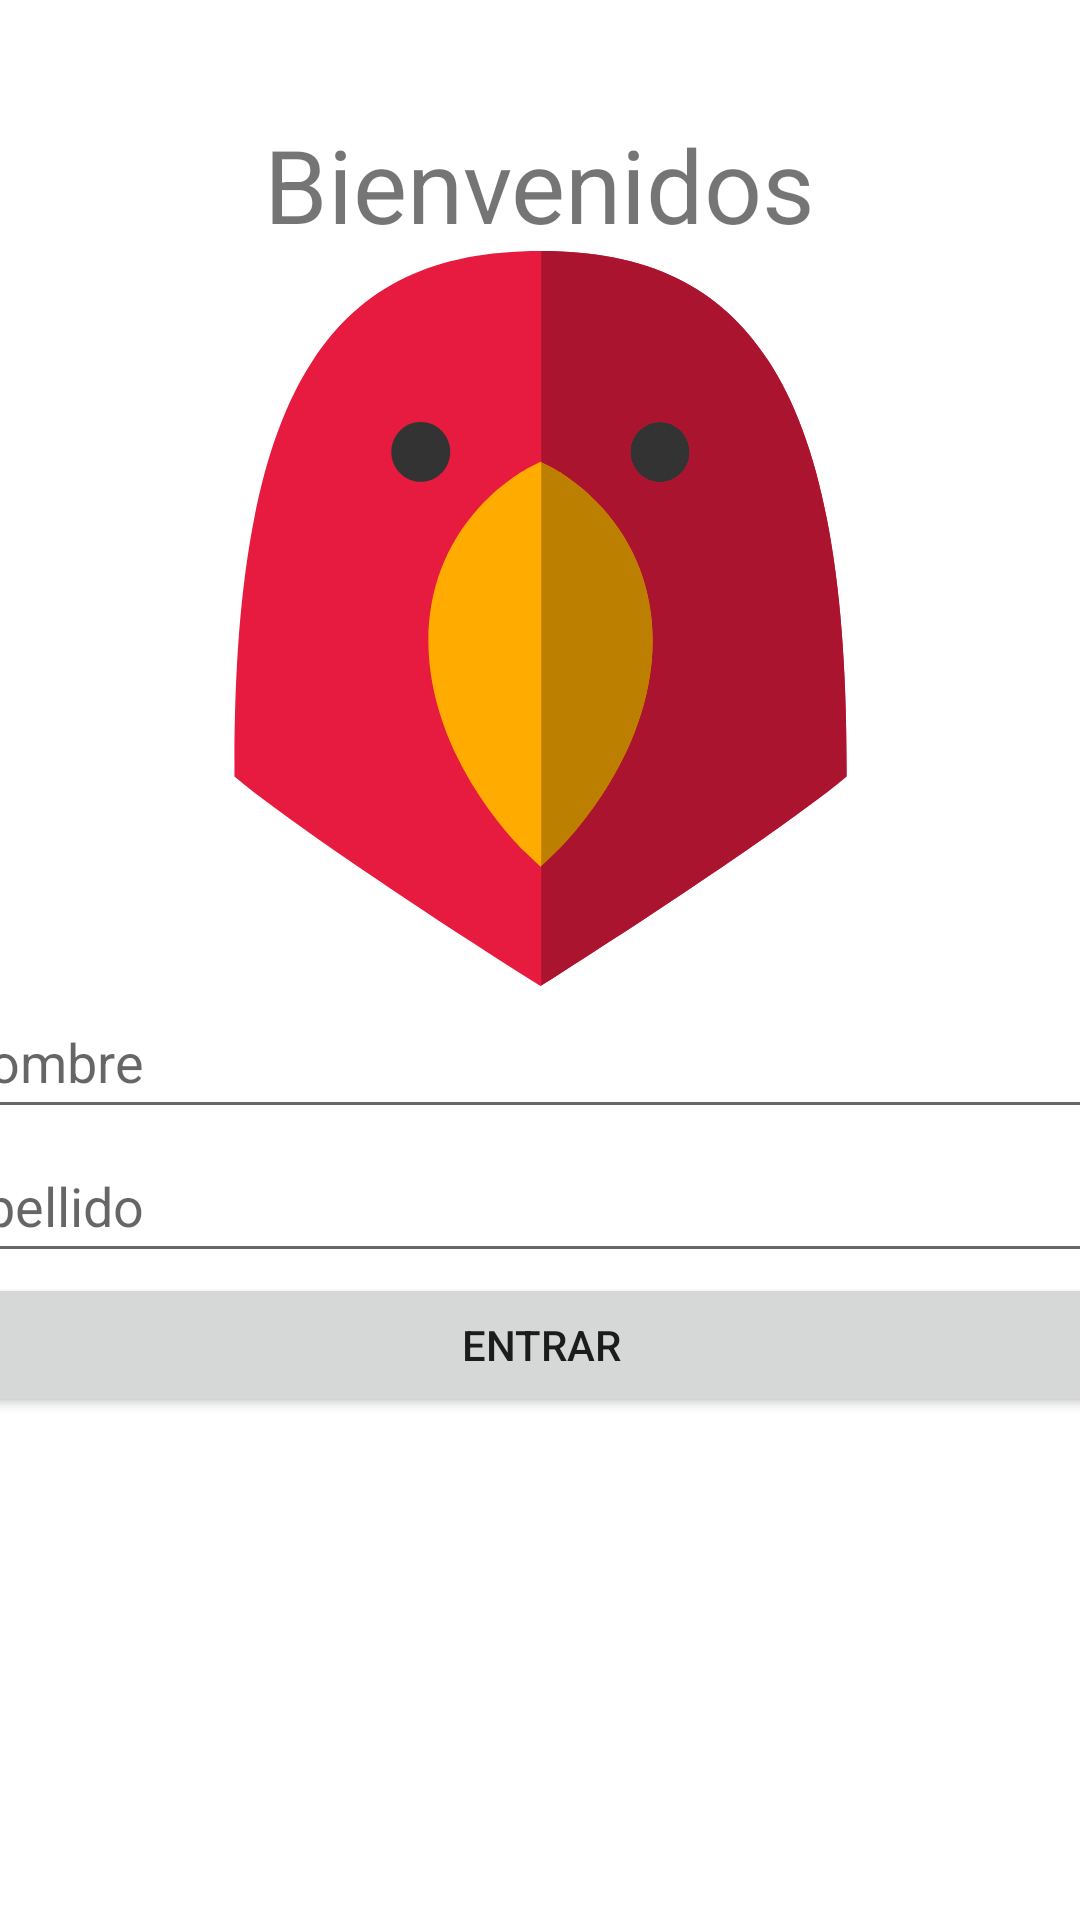

Produce the Android XML layout that renders to this screen, including the resource entries it uses.
<!-- AndroidManifest.xml: application theme Theme.Segundo_Proyecto -->
<!-- res/layout/activity_main.xml -->
<?xml version="1.0" encoding="utf-8"?>
<androidx.constraintlayout.widget.ConstraintLayout xmlns:android="http://schemas.android.com/apk/res/android"
    xmlns:app="http://schemas.android.com/apk/res-auto"
    xmlns:tools="http://schemas.android.com/tools"
    android:layout_width="match_parent"
    android:layout_height="match_parent"
    tools:context=".MainActivity">

    <TextView
        android:id="@+id/textView3"
        android:layout_width="wrap_content"
        android:layout_height="wrap_content"
        android:text="@string/bienvenidos"
        android:textSize="34sp"
        app:layout_constraintBottom_toBottomOf="parent"
        app:layout_constraintEnd_toEndOf="parent"
        app:layout_constraintStart_toStartOf="parent"
        app:layout_constraintTop_toTopOf="parent"
        app:layout_constraintVertical_bias="0.065" />

    <LinearLayout
        android:id="@+id/linearLayout"
        android:layout_width="402dp"
        android:layout_height="189dp"
        android:orientation="vertical"
        app:layout_constraintBottom_toBottomOf="parent"
        app:layout_constraintEnd_toEndOf="parent"
        app:layout_constraintStart_toStartOf="parent"
        app:layout_constraintTop_toTopOf="parent"
        app:layout_constraintVertical_bias="0.728">

        <EditText
            android:id="@+id/txtNombre"
            android:layout_width="match_parent"
            android:layout_height="wrap_content"
            android:autofillHints=""
            android:ems="10"
            android:hint="@string/nombre"
            android:inputType="textPersonName"
            android:minHeight="48dp" />

        <EditText
            android:id="@+id/txtApellido"
            android:layout_width="match_parent"
            android:layout_height="wrap_content"
            android:autofillHints=""
            android:ems="10"
            android:hint="@string/apellido"
            android:inputType="textPersonName"
            android:minHeight="48dp" />

        <Button
            android:id="@+id/btnentrar"
            android:layout_width="match_parent"
            android:layout_height="wrap_content"
            android:onClick="Entrar"
            android:text="@string/entrar" />

    </LinearLayout>

    <ImageView
        android:id="@+id/imageView3"
        android:layout_width="267dp"
        android:layout_height="245dp"
        android:contentDescription="@string/parrot"
        app:layout_constraintBottom_toTopOf="@+id/linearLayout"
        app:layout_constraintEnd_toEndOf="parent"
        app:layout_constraintStart_toStartOf="parent"
        app:layout_constraintTop_toBottomOf="@+id/textView3"
        app:srcCompat="@drawable/ic_parrot_svgrepo_com" />

</androidx.constraintlayout.widget.ConstraintLayout>
<!-- resources referenced by this layout -->
<resources>
  <!-- drawable ic_parrot_svgrepo_com: vector/xml drawable (drawable, 2290 chars, omitted) -->
  <string name="apellido">Apellido</string>
  <string name="bienvenidos">Bienvenidos</string>
  <string name="entrar">Entrar</string>
  <string name="nombre">Nombre</string>
  <string name="parrot">Parrot</string>
  <style name="Theme.Segundo_Proyecto" parent="Theme.MaterialComponents.DayNight.DarkActionBar">
          
          <item name="colorPrimary">@color/purple_500</item>
          <item name="colorPrimaryVariant">@color/purple_700</item>
          <item name="colorOnPrimary">@color/white</item>
          
          <item name="colorSecondary">@color/teal_200</item>
          <item name="colorSecondaryVariant">@color/teal_700</item>
          <item name="colorOnSecondary">@color/black</item>
          
          <item name="android:statusBarColor" tools:targetApi="l">?attr/colorPrimaryVariant</item>
          
      </style>
  <!-- not gathered from this repository: default colours our renderer supplied (Android Studio template values) -->
  <color name="purple_500">#FF6200EE</color>
  <color name="purple_700">#FF3700B3</color>
  <color name="teal_200">#FF03DAC5</color>
  <color name="teal_700">#FF018786</color>
  <color name="black">#FF000000</color>
  <color name="white">#FFFFFFFF</color>
</resources>
